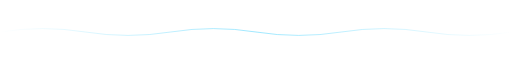
t = 0.00 s
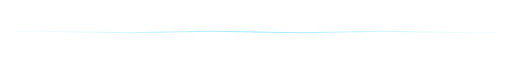
t = 1.75 s
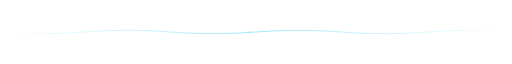
t = 3.38 s
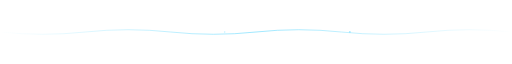
t = 5.25 s
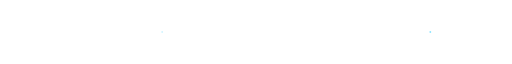
t = 6.75 s
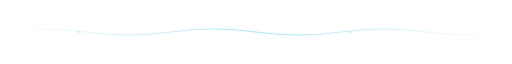
t = 8.75 s

The animated SVG that drew these frames (rendered in a browser with its animation timeline set to each time). Animation: 5 SMIL elements (animate=5); frames cover the first 8.75 s, repeats indefinitely.

<svg xmlns="http://www.w3.org/2000/svg" viewBox="0 0 900 32" width="900" height="32" role="presentation">
  <defs>
    <linearGradient id="fade" x1="0" x2="1" y1="0" y2="0">
      <stop offset="0" stop-color="#5ad7ff" stop-opacity="0"/>
      <stop offset="0.5" stop-color="#5ad7ff" stop-opacity="0.85"/>
      <stop offset="1" stop-color="#5ad7ff" stop-opacity="0"/>
    </linearGradient>
  </defs>
  <path d="M0 16 Q 75 4 150 16 T 300 16 T 450 16 T 600 16 T 750 16 T 900 16" fill="none" stroke="url(#fade)" stroke-width="1.2">
    <animate attributeName="d"
      dur="9s" repeatCount="indefinite"
      values="
        M0 16 Q 75 4 150 16 T 300 16 T 450 16 T 600 16 T 750 16 T 900 16;
        M0 16 Q 75 28 150 16 T 300 16 T 450 16 T 600 16 T 750 16 T 900 16;
        M0 16 Q 75 4 150 16 T 300 16 T 450 16 T 600 16 T 750 16 T 900 16"/>
  </path>
  <circle cx="220" cy="16" r="1.6" fill="#7ee0ff" opacity="0.9">
    <animate attributeName="cx" dur="14s" repeatCount="indefinite" values="120;780;120"/>
    <animate attributeName="opacity" dur="14s" repeatCount="indefinite" values="0;0.9;0"/>
  </circle>
  <circle cx="540" cy="16" r="1.2" fill="#5ad7ff" opacity="0.6">
    <animate attributeName="cx" dur="18s" repeatCount="indefinite" values="780;120;780"/>
    <animate attributeName="opacity" dur="18s" repeatCount="indefinite" values="0;0.7;0"/>
  </circle>
</svg>
